Dataset: Dataset (GitHub, Mukilan-s18/Defect-Detection). Classes: bottom, side, top.

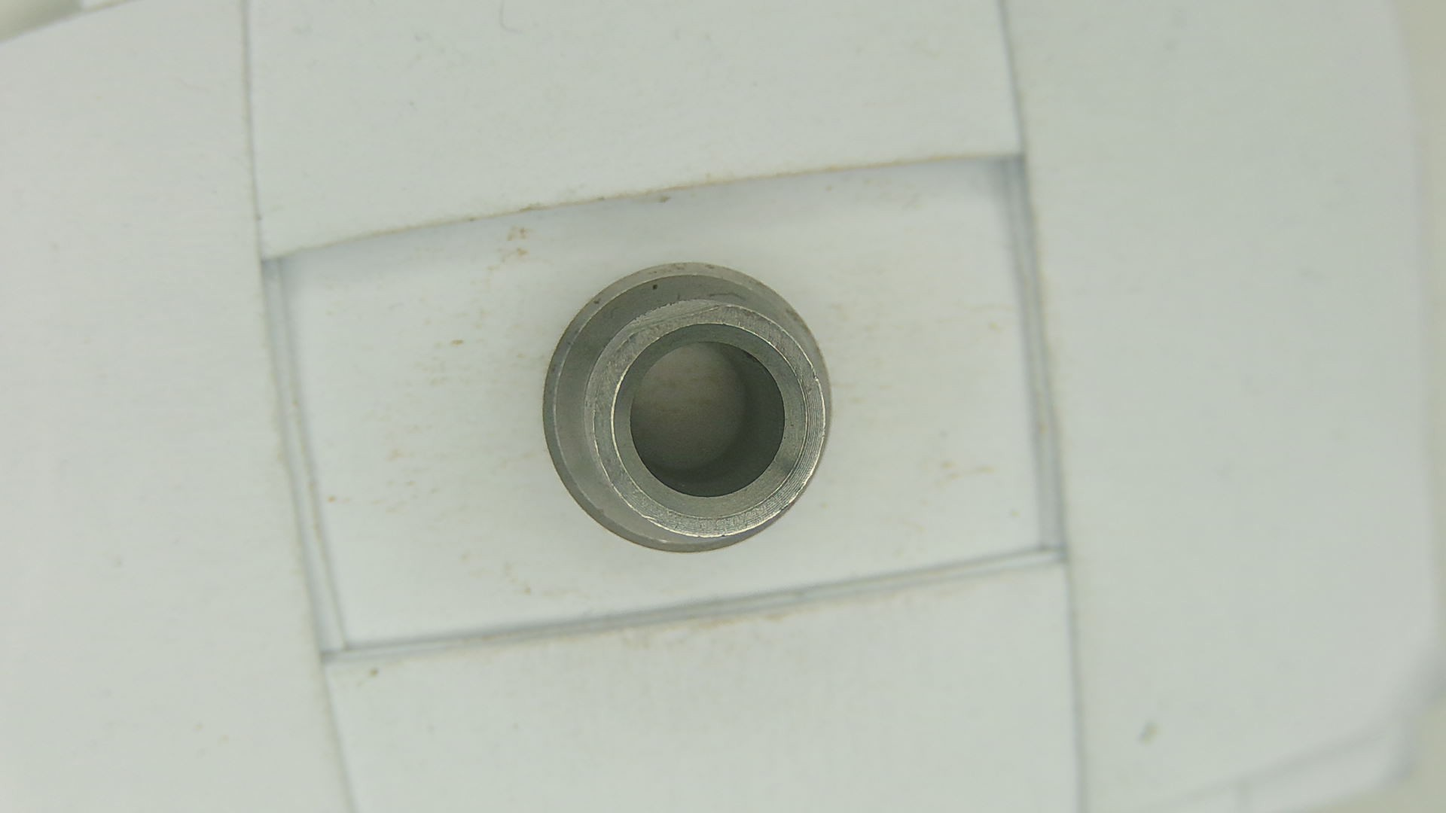
Label: bottom

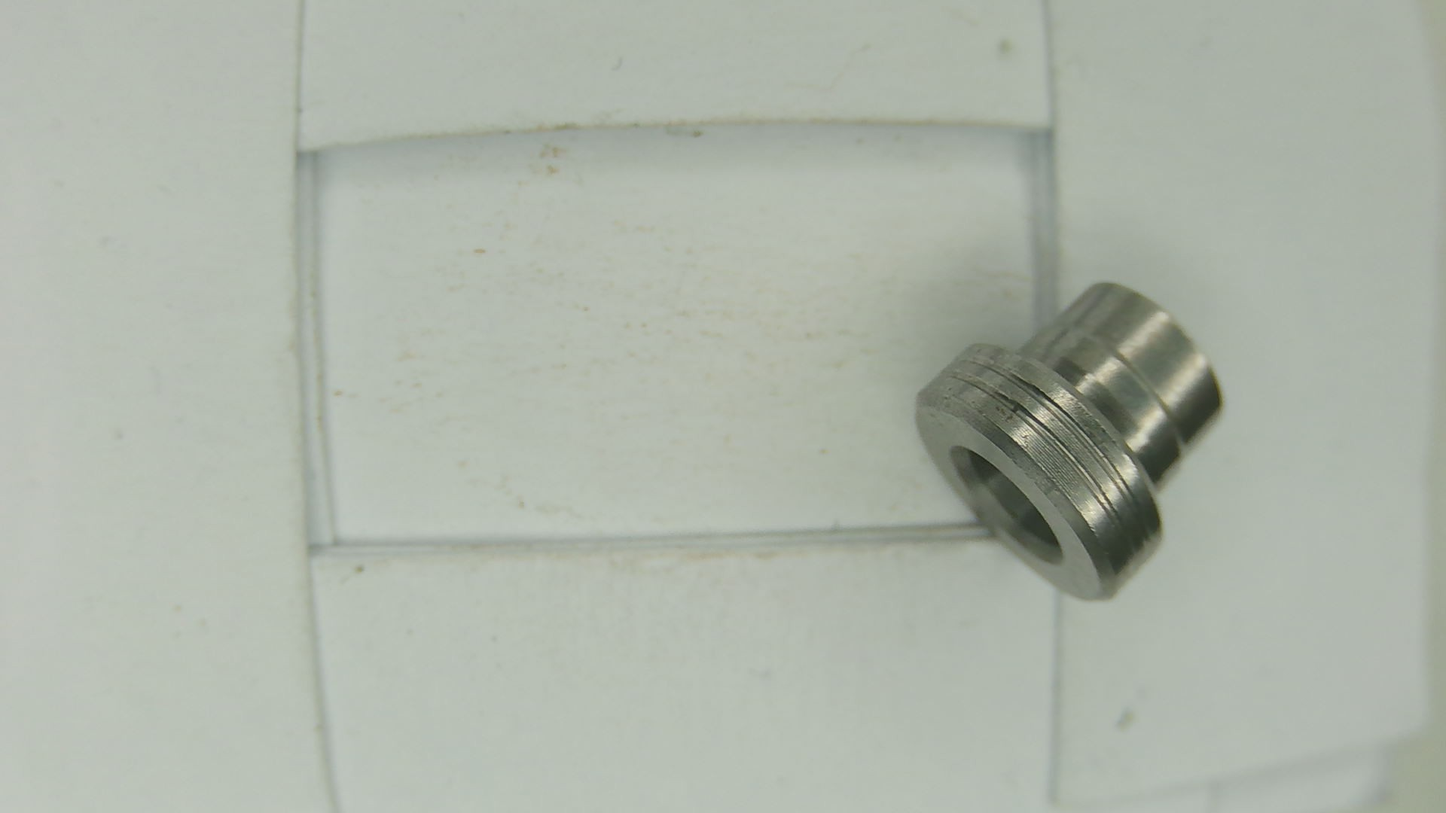
Label: side

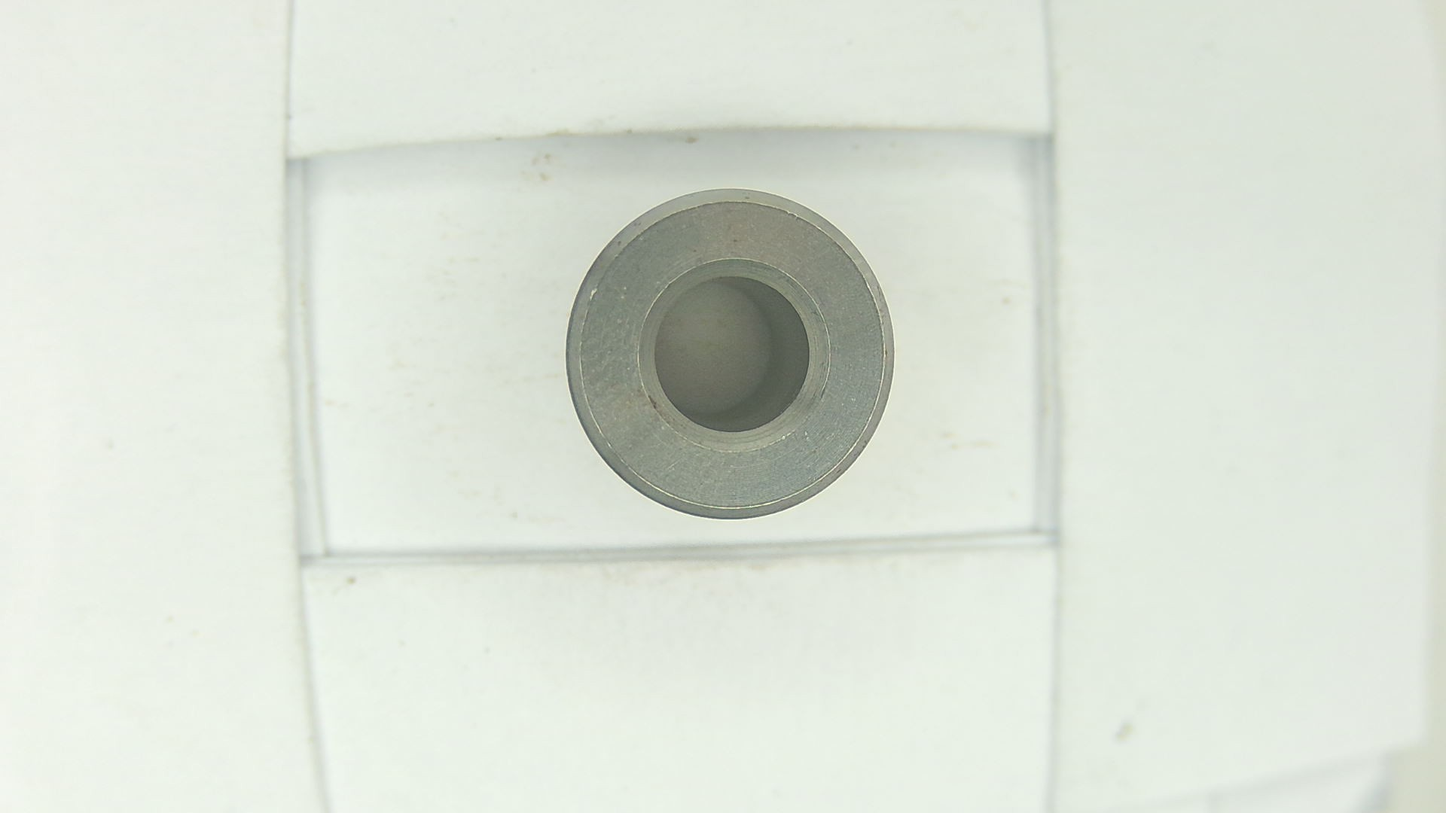
Label: top

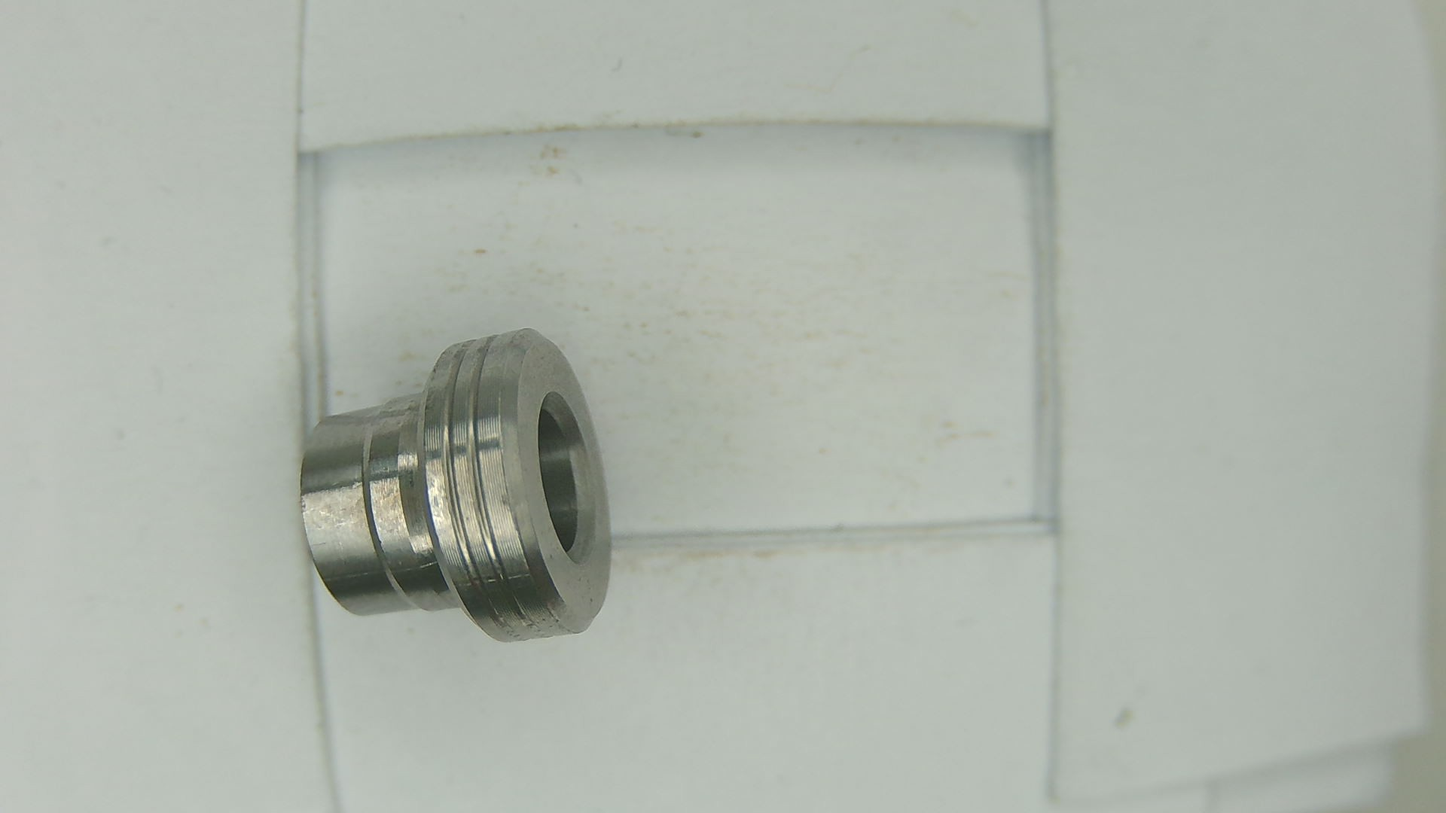
Label: side

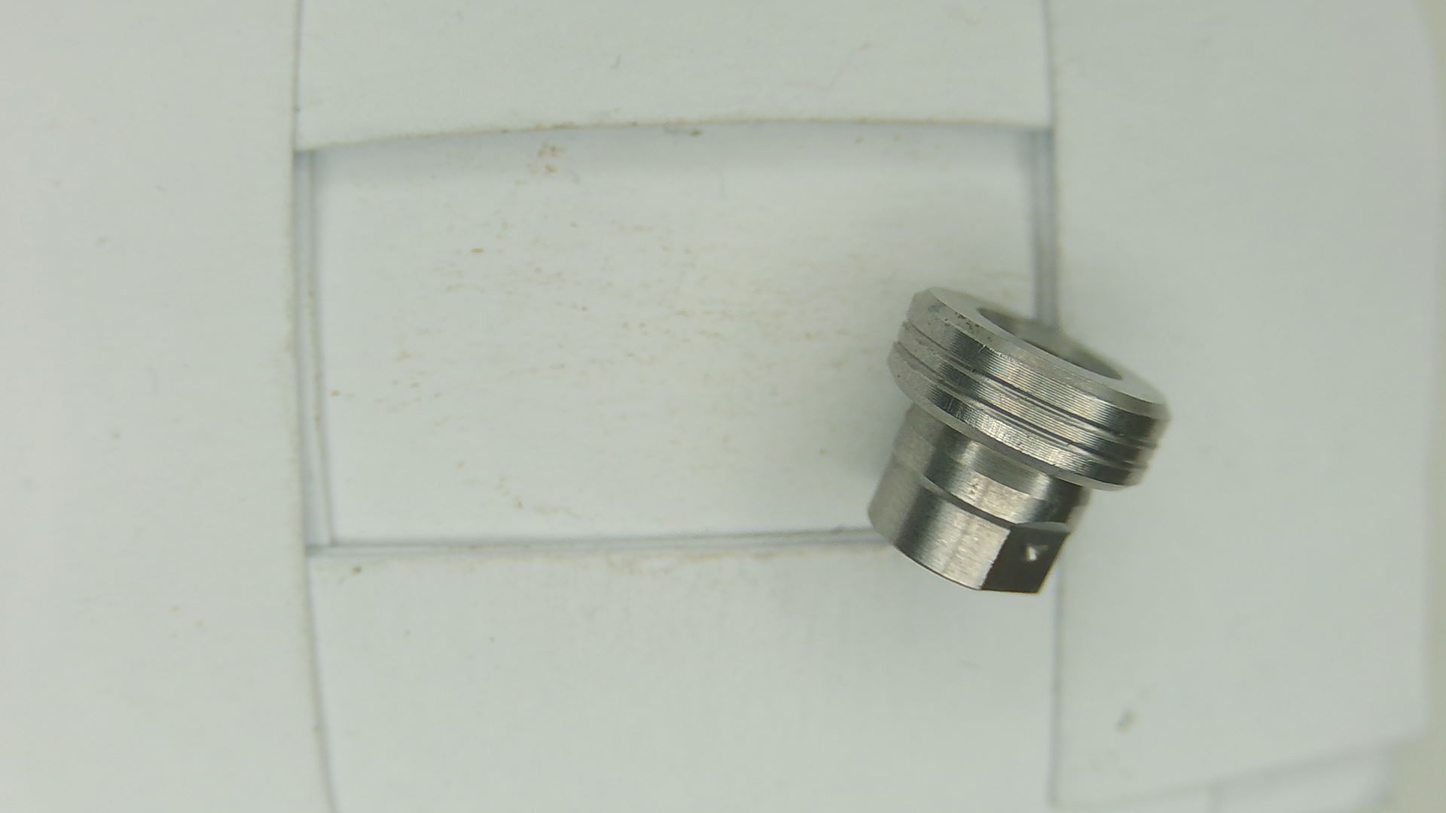
Label: side

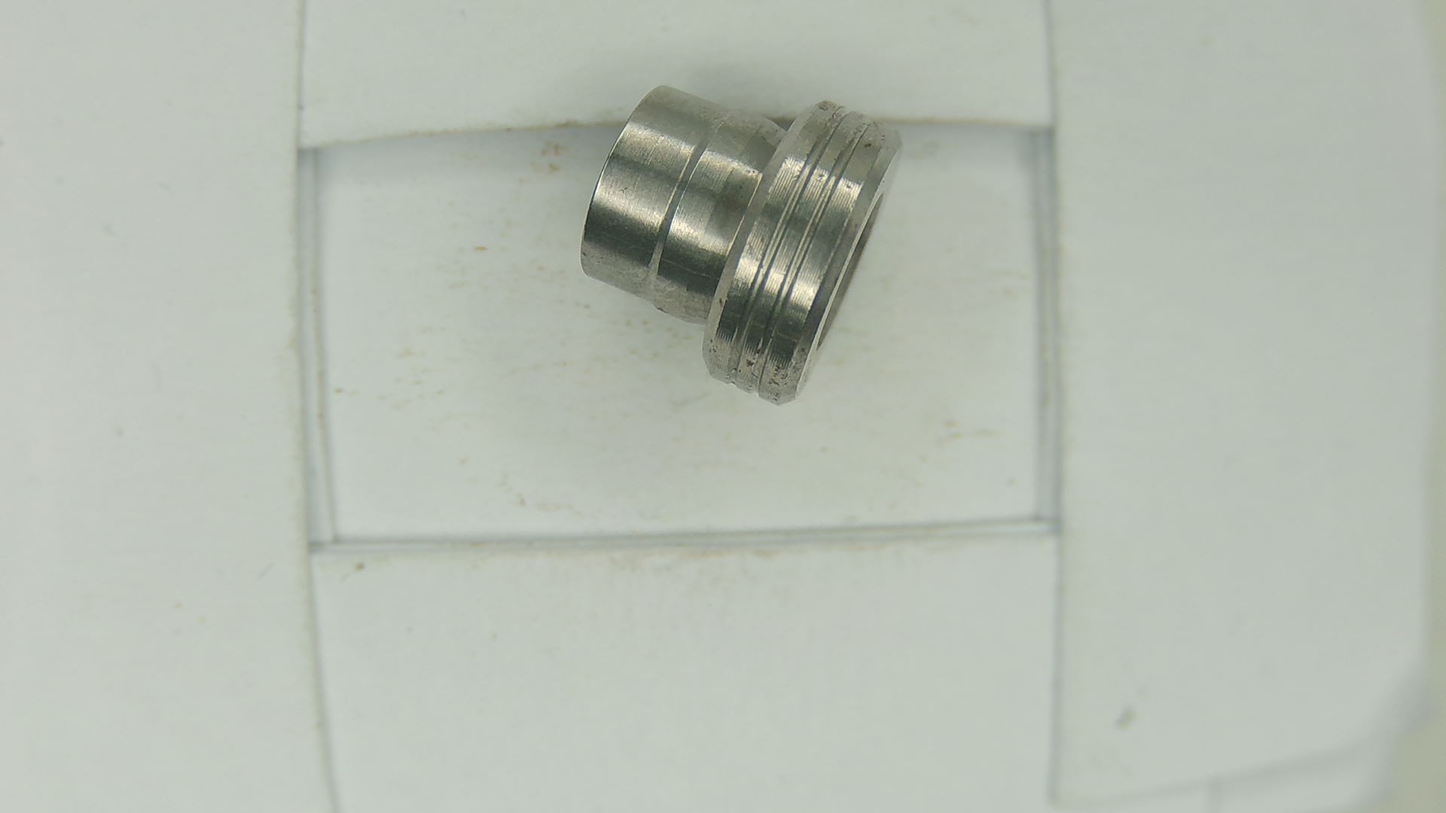
Label: side
